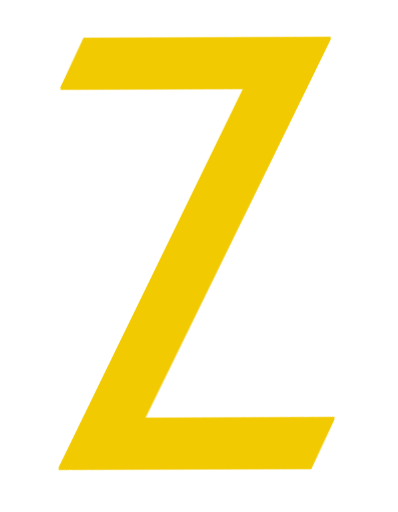
t = 0.00 s
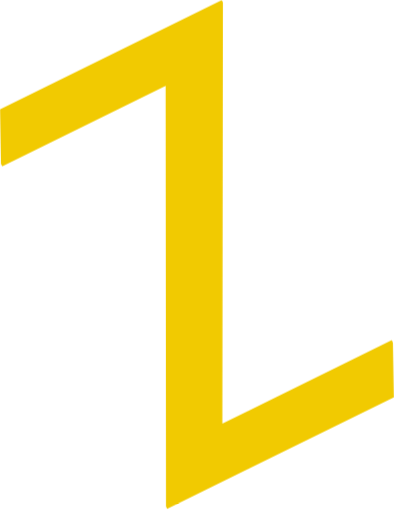
t = 0.60 s
t = 1.20 s: frame unchanged from t = 0.60 s, image omitted
t = 1.80 s: frame unchanged from t = 0.60 s, image omitted
t = 2.40 s: frame unchanged from t = 0.60 s, image omitted
t = 3.00 s: frame unchanged from t = 0.60 s, image omitted

The animated SVG that drew these frames (rendered in a browser with its animation timeline set to each time). Animation: 1 CSS @keyframes rule; one cycle of 3.00 s.

<svg id="eg5s8oyixk6n1" xmlns="http://www.w3.org/2000/svg" xmlns:xlink="http://www.w3.org/1999/xlink" viewBox="0 0 49 63" shape-rendering="geometricPrecision" text-rendering="geometricPrecision"><style><![CDATA[#eg5s8oyixk6n2_tr {animation: eg5s8oyixk6n2_tr__tr 3000ms linear 1 normal forwards}@keyframes eg5s8oyixk6n2_tr__tr { 0% {transform: translate(24.241400px,31.316050px) rotate(26deg);animation-timing-function: cubic-bezier(0.420000,0,1,1)} 6.666667% {transform: translate(24.241400px,31.316050px) rotate(-10deg);animation-timing-function: cubic-bezier(0.420000,0,1,1)} 13.333333% {transform: translate(24.241400px,31.316050px) rotate(10deg);animation-timing-function: cubic-bezier(0.420000,0,1,1)} 20% {transform: translate(24.241400px,31.316050px) rotate(0deg)} 100% {transform: translate(24.241400px,31.316050px) rotate(0deg)} }]]></style><g id="eg5s8oyixk6n2_tr" transform="translate(24.241400,31.316050) rotate(26)"><path id="eg5s8oyixk6n2" d="M48.235000,41.852500L27.373000,52.140800L27.440600,0.293306L27.305400,0L0,13.447000L0.112653,20.147900L0.270357,20.463700L20.388900,10.559000L20.434000,62.316200L20.569200,62.632100L48.482800,48.891900L48.370200,42.190900L48.235000,41.852500Z" transform="translate(-24.241400,-31.316050)" fill="rgb(241,202,1)" stroke="none" stroke-width="1"/></g></svg>